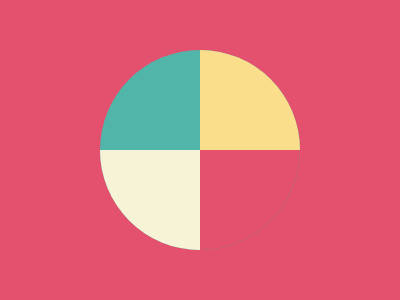

Recreate this image using only HTML and CSS.

<main>
    <i id="a"></i>
    <i id="b"></i>
    <i id="c"></i>
    </main>
    <style>
      html {
        background:#E3516E;
      }
      main {
        height:200px;
        width:200px;
        top:42px;
        left:92px;
        background:#51B5A9;
        border-radius:50%;
        overflow:hidden;
        position:relative;
      }
      main > * {
        width:100px;
        height:100px;
        position:absolute;
        left:100px;
      }
      #a {
        background:#F7F3D7;
        top:100px;
        left:0;
      }
      #b {
        background:#FADE8B;
      }
      #c {
        background:#E3516E;
        top:100px;
      }
    </style>